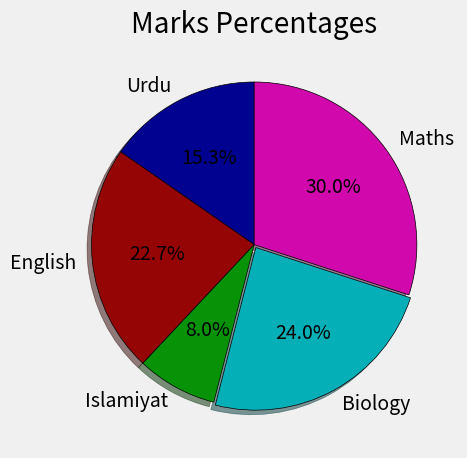

This figure's Python source:
from matplotlib import pyplot as plt

plt.style.use("fivethirtyeight")

slices = [23, 34, 12, 36, 45]
labels = ["Urdu", "English", "Islamiyat", "Biology", "Maths"]
colors = ["#020290", "#960505", "#079207", "#05AFB8", "#D108AC"]
explode = [0, 0, 0, 0.02, 0]
plt.pie(
    slices,
    labels=labels,
    colors=colors,
    explode=explode,
    shadow=True,
    startangle=90,
    autopct="%1.1f%%",
    wedgeprops={"edgecolor": "black"},
)

plt.title("Marks Percentages")

plt.tight_layout()
plt.show()
